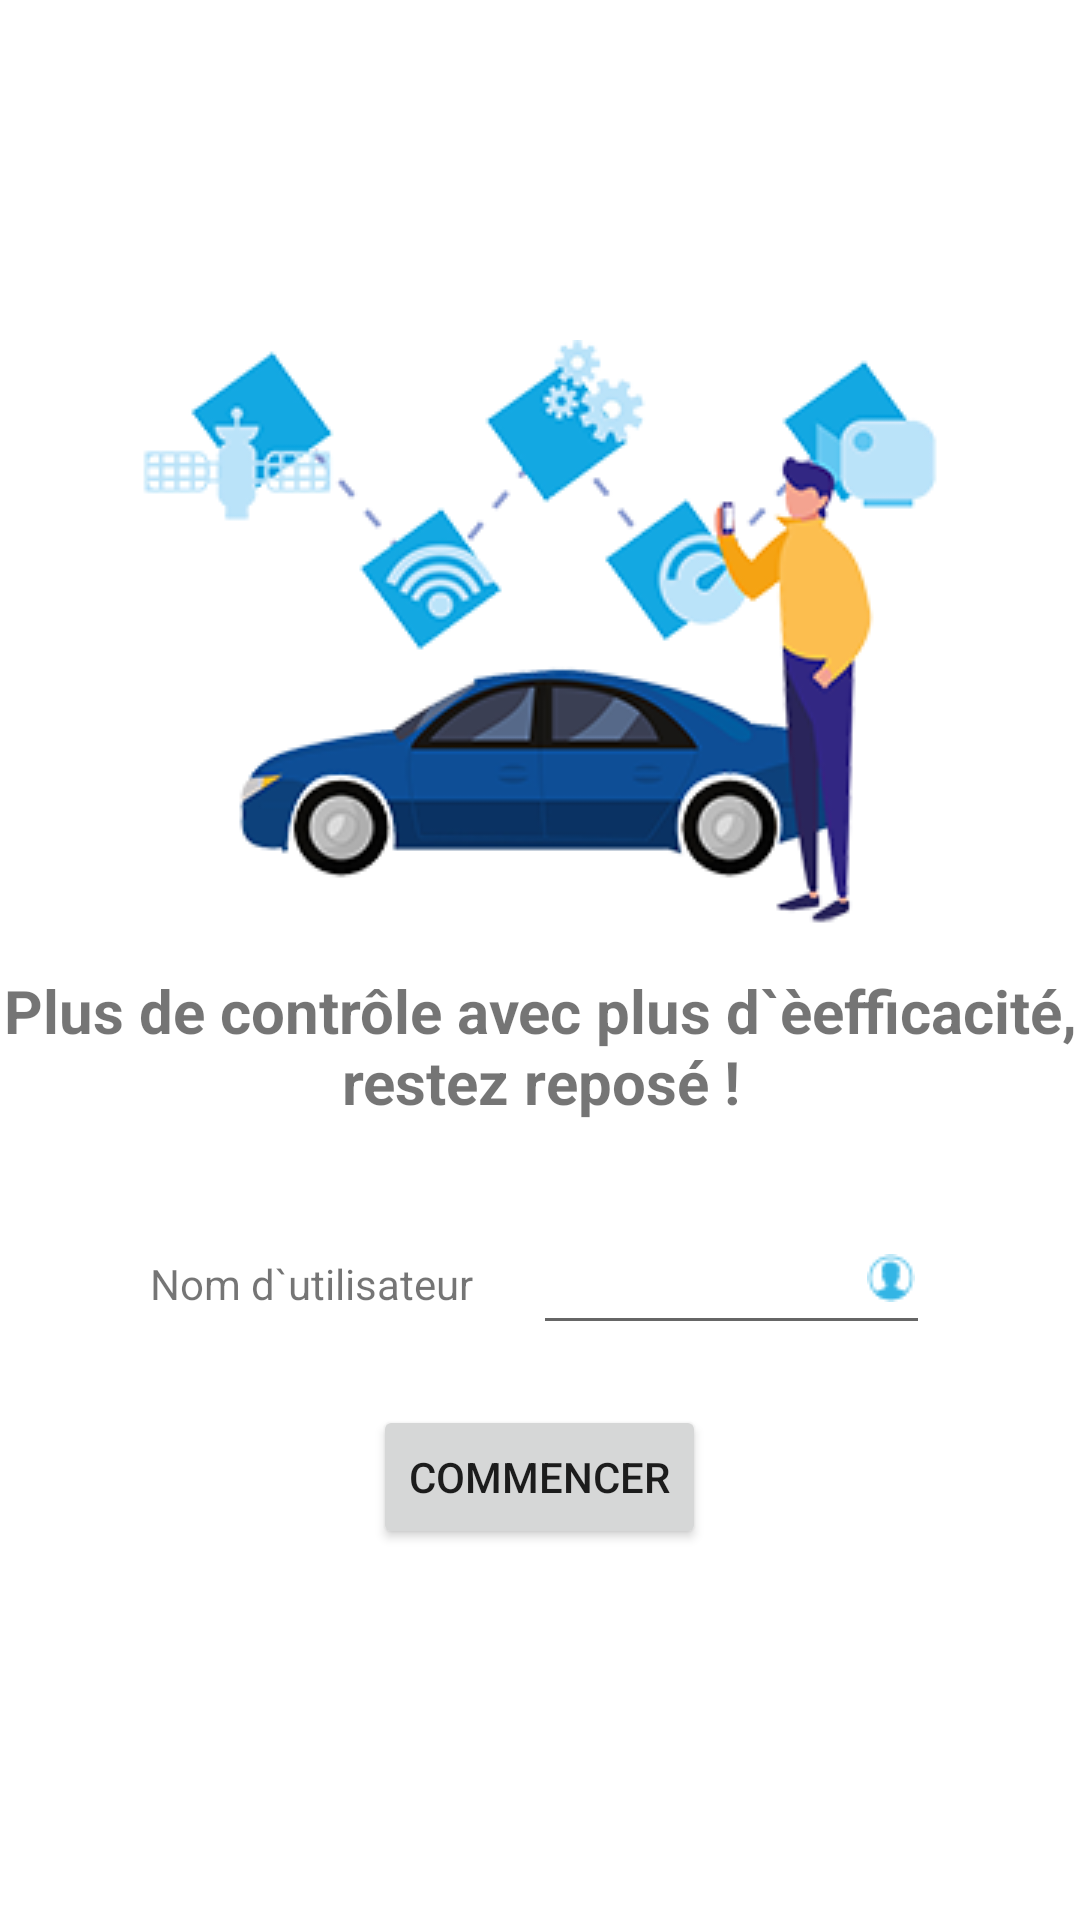

Write the Android layout XML for this screen, with the resource values it uses.
<!-- AndroidManifest.xml: application theme Theme.VCDSystem -->
<!-- res/layout/activity_authentication.xml -->
<?xml version="1.0" encoding="utf-8"?>
<LinearLayout xmlns:android="http://schemas.android.com/apk/res/android"
    xmlns:app="http://schemas.android.com/apk/res-auto"
    xmlns:tools="http://schemas.android.com/tools"
    android:layout_width="match_parent"
    android:layout_height="match_parent"
    android:gravity="center"
    android:orientation="vertical"
    tools:context=".Authentication">

    <ScrollView
        android:layout_width="match_parent"
        android:layout_height="wrap_content">

        <LinearLayout
            android:layout_width="match_parent"
            android:layout_height="wrap_content"
            android:gravity="center"
            android:orientation="vertical">

            <ImageView
                android:id="@+id/imageView2"
                android:layout_width="wrap_content"
                android:layout_height="wrap_content"
                android:layout_marginBottom="10dp"
                app:srcCompat="@drawable/logo" />

            <TextView
                android:id="@+id/textView6"
                android:layout_width="wrap_content"
                android:layout_height="wrap_content"
                android:layout_marginBottom="10dp"
                android:gravity="center"
                android:text="@string/description"
                android:textSize="20sp"
                android:textStyle="bold" />

            <LinearLayout
                android:layout_width="match_parent"
                android:layout_height="wrap_content"
                android:layout_marginLeft="50dp"
                android:layout_marginTop="20dp"
                android:layout_marginRight="50dp"
                android:orientation="horizontal">

                <TextView
                    android:id="@+id/textView7"
                    android:layout_width="wrap_content"
                    android:layout_height="wrap_content"
                    android:layout_marginRight="20dp"
                    android:text="@string/user" />

                <EditText
                    android:id="@+id/userUserName"
                    android:layout_width="match_parent"
                    android:layout_height="wrap_content"
                    android:drawableRight="@drawable/user"
                    android:drawablePadding="10dp"
                    android:inputType="textPersonName"
                    android:paddingLeft="5dp"
                    android:paddingTop="10dp"
                    android:paddingRight="5dp"
                    android:paddingBottom="10dp"
                    android:singleLine="true" />
            </LinearLayout>

            <Button
                android:id="@+id/button14"
                android:layout_width="wrap_content"
                android:layout_height="wrap_content"
                android:layout_marginTop="20dp"
                android:layout_marginBottom="10dp"
                android:onClick="start"
                android:text="@string/authenticate" />

        </LinearLayout>
    </ScrollView>

</LinearLayout>
<!-- resources referenced by this layout -->
<resources>
  <!-- drawable logo: png bitmap (drawable, 58639 bytes) -->
  <!-- drawable user: png bitmap (drawable, 675 bytes) -->
  <string name="authenticate">Commencer</string>
  <string name="description">Plus de contrôle avec plus d`èefficacité, restez reposé !</string>
  <string name="user">Nom d`utilisateur</string>
  <style name="Theme.VCDSystem" parent="Theme.MaterialComponents.DayNight.NoActionBar">
          
          
          <item name="colorPrimary">@android:color/holo_blue_light</item>
          
          <item name="colorPrimaryVariant">@android:color/holo_blue_light</item>
          <item name="colorOnPrimary">@color/white</item>
          
          
          <item name="colorSecondary">@android:color/holo_blue_light</item>
          <item name="colorSecondaryVariant">@color/teal_700</item>
          <item name="colorOnSecondary">@color/black</item>
          
          <item name="android:statusBarColor" tools:targetApi="l">?attr/colorPrimaryVariant</item>
          
      </style>
  <color name="white">#FFFFFFFF</color>
  <color name="teal_700">#FF018786</color>
  <color name="black">#FF000000</color>
</resources>
